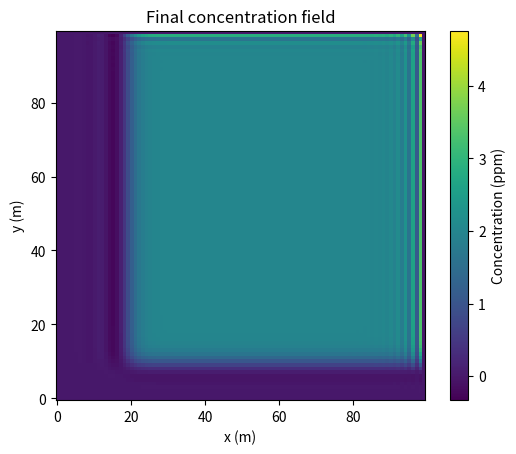

This figure's Python source:
"""Simple 2-D advection–diffusion forward model.

This module provides a minimal solver that can be used to explore the
transport of a tracer in a horizontal domain.  It assumes a regular grid
with a uniform spacing of 1 m.  Wind components (``u`` and ``v``) may be
passed in as scalars or 2-D arrays matching the concentration field.

The solver includes a helper to add a single point emission source given in
kilograms per hour and supports a uniform background concentration.  It is
intended for experimentation or educational use rather than production.

The solver is intentionally lightweight and is meant for experimentation or
educational purposes rather than production use.
"""

from __future__ import annotations

import numpy as np
import matplotlib.pyplot as plt


def initialize_domain(nx: int, ny: int, value: float = 0.0) -> np.ndarray:
    """Return a ``ny`` by ``nx`` array initialised to ``value``."""

    return np.full((ny, nx), value, dtype=float)


def apply_boundary_conditions(c: np.ndarray) -> None:
    """Apply simple zero-value Dirichlet boundaries in-place."""

    c[0, :] = 0.0
    c[-1, :] = 0.0
    c[:, 0] = 0.0
    c[:, -1] = 0.0


def add_point_source(
    c: np.ndarray, x: int, y: int, rate_kg_per_h: float, dt: float
) -> None:
    """Add a point source emission into ``c`` assuming ``rate_kg_per_h``.

    The emission rate is specified in ``kg/h`` for simplicity and is
    converted to the model's concentration units via ``dt``.  No attempt is
    made to convert kilograms to ppm; it is assumed that one kilogram per
    hour corresponds to one concentration unit per hour.
    """

    if 0 <= x < c.shape[1] and 0 <= y < c.shape[0]:
        c[y, x] += rate_kg_per_h * dt / 3600.0


def step(
    c: np.ndarray,
    dt: float,
    u: float | np.ndarray,
    v: float | np.ndarray,
    diff_coeff: float,
) -> np.ndarray:
    """Advance ``c`` one time step using a simple finite-difference scheme."""

    dx = dy = 1.0

    if np.isscalar(u):
        u_field = np.full_like(c, float(u))
    else:
        u_field = u

    if np.isscalar(v):
        v_field = np.full_like(c, float(v))
    else:
        v_field = v

    # pad with edge values to approximate zero-gradient boundaries
    padded = np.pad(c, 1, mode="edge")

    laplacian = (
        padded[2:, 1:-1] - 2 * padded[1:-1, 1:-1] + padded[:-2, 1:-1]
    ) / dy**2 + (
        padded[1:-1, 2:] - 2 * padded[1:-1, 1:-1] + padded[1:-1, :-2]
    ) / dx**2

    adv_x = -u_field * (padded[1:-1, 2:] - padded[1:-1, :-2]) / (2 * dx)
    adv_y = -v_field * (padded[2:, 1:-1] - padded[:-2, 1:-1]) / (2 * dy)

    c_new = c + dt * (diff_coeff * laplacian + adv_x + adv_y)
    return c_new


def run_simulation(
    nx: int = 100,
    ny: int = 100,
    dt: float = 0.1,
    total_time: float = 20.0,
    u: float | np.ndarray = 1.0,
    v: float | np.ndarray = 0.5,
    diff_coeff: float = 0.1,
    source_x: int = 50,
    source_y: int = 50,
    emission_rate_kg_per_h: float = 1.0,
    background_conc: float = 2.0,
) -> np.ndarray:
    """Run a forward model and return the final concentration field.

    Parameters
    ----------
    nx, ny
        Domain dimensions in grid cells.
    dt
        Time-step size in seconds.
    total_time
        Total simulation time in seconds.
    u, v
        Wind components in m/s; can be scalars or 2-D arrays.
    diff_coeff
        Diffusion coefficient in m^2/s.
    source_x, source_y
        Grid indices of the point source location.
    emission_rate_kg_per_h
        Emission rate in kilograms per hour. One kg/h is treated as one
        concentration unit per hour.
    background_conc
        Uniform initial concentration (e.g., 2 ppm).
    """

    c = initialize_domain(nx, ny, value=background_conc)

    nsteps = int(total_time / dt)
    for _ in range(nsteps):
        add_point_source(c, source_x, source_y, emission_rate_kg_per_h, dt)
        c = step(c, dt, u, v, diff_coeff)
        apply_boundary_conditions(c)

    return c


def _example() -> None:
    """Run a simple example and plot the result."""

    c = run_simulation(
        total_time=20.0,
        emission_rate_kg_per_h=5.0,
        background_conc=2.0,
    )
    plt.imshow(c, origin="lower", cmap="viridis")
    plt.colorbar(label="Concentration (ppm)")
    plt.title("Final concentration field")
    plt.xlabel("x (m)")
    plt.ylabel("y (m)")
    plt.show()


if __name__ == "__main__":
    _example()
